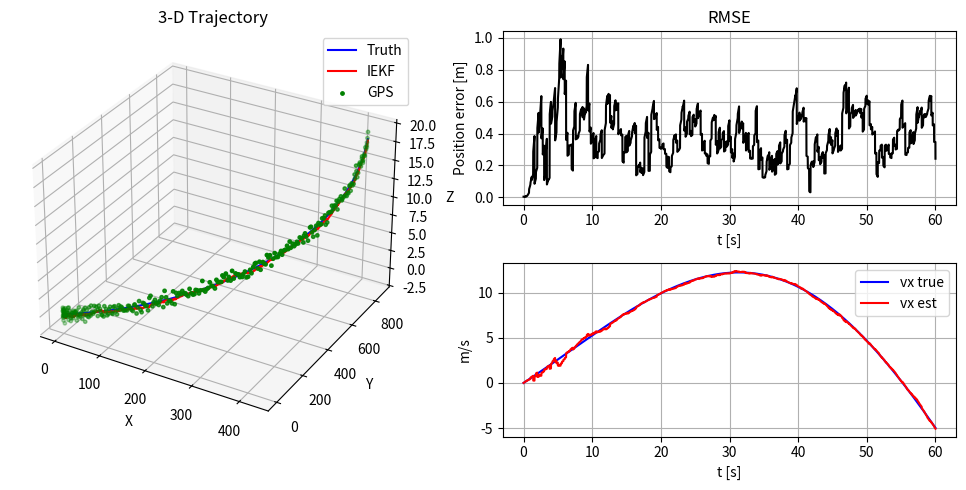

Recreate this plot in Python.
r"""
右不变扩展卡尔曼滤波器（IEKF）在 SE₂(3) 上的演示
================================================

    python lie_eskf.py --scenario spiral --duration 120

相较于经典 ESKF 的关键改进
----------------------------
*   **右不变误差定义**（Barrau 与 Bonnabel, 2017 提出）
*   误差注入后使用 **右雅可比（Jr）映射** 协方差 → 保持滤波器一致性
*   当启用 GNSS 杠杆臂时，测量雅可比矩阵得到修正
*   状态误差向量的排列顺序：δθ（姿态） | δv（速度） | δp（位置） | δb_g（陀螺偏置） | δb_a（加计偏置） | (δs)（刻度因子，可选）
*   支持可选的刻度因子估计与 IMU–GNSS 杠杆臂建模
"""


from __future__ import annotations
import argparse
from dataclasses import dataclass, field
from enum import Enum, auto
from typing import List, Tuple
import numpy as np
from numpy.linalg import norm
from scipy.linalg import expm
import matplotlib.pyplot as plt
from mpl_toolkits.mplot3d import Axes3D  # noqa: F401

# ───────────────────── Lie-group utils ───────────────────────────────────

def skew(v: np.ndarray) -> np.ndarray:
    """Return cross-product matrix ⌈v×⌉ (3×3)."""
    x, y, z = v
    return np.array([[0, -z, y], [z, 0, -x], [-y, x, 0]])

def exp_so3(phi: np.ndarray) -> np.ndarray:
    """Exponential map so(3) → SO(3)."""
    a = norm(phi)
    if a < 1e-12:
        return np.eye(3) + skew(phi)
    A, B = np.sin(a) / a, (1 - np.cos(a)) / (a * a)
    K = skew(phi)
    return np.eye(3) + A * K + B * (K @ K)

def right_jacobian_SO3(phi: np.ndarray) -> np.ndarray:
    """Right Jacobian J_r(φ) (3×3)."""
    a = norm(phi)
    if a < 1e-8:
        return np.eye(3) - 0.5 * skew(phi)
    B = (a - np.sin(a)) / (a ** 3)
    K = skew(phi)
    return np.eye(3) - 0.5 * K + B * (K @ K)

# ───────────────────── Scenario definitions ─────────────────────────────

class ScenarioType(Enum):
    CIRCLE = auto()
    FIGURE_EIGHT = auto()
    SPIRAL = auto()

dataclass_opts = dict()

@dataclass
class GlobalConfig:
    # timing
    dt: float = 0.01
    duration: float = 60.0
    # sensor noise (1σ)
    sigma_gyro: float = 0.002  # rad/s
    sigma_acc: float = 0.05    # m/s²
    sigma_bg_rw: float = 1e-5
    sigma_ba_rw: float = 5e-5
    sigma_gps: float = 0.5
    # bias correlation time
    tau_bg: float = 3600.0
    tau_ba: float = 3600.0
    # gravity
    g_n: np.ndarray = field(default_factory=lambda: np.array([0, 0, -9.81]))
    # earth rotation
    use_earth: bool = True
    omega_ie: float = 7.292115e-5
    # lever-arm
    use_lever: bool = True
    lever_b: np.ndarray = field(default_factory=lambda: np.array([0.0, 0.0, 0.2]))
    # scale factor
    use_scale: bool = True
    sigma_scale_rw: float = 2e-4
    # gps rate
    gps_period: float = 0.2

CFG = GlobalConfig()
STATE_SIZE = 16 if CFG.use_scale else 15

class Scenario:
    def __init__(self, scenario: ScenarioType):
        self.scenario = scenario

    def true_motion(self, t: float) -> Tuple[np.ndarray, np.ndarray]:
        if self.scenario is ScenarioType.CIRCLE:
            omega_b = np.array([0.0, 0.0, 0.02])
            a_n = np.array([0.1*np.cos(0.05*t), 0.1*np.sin(0.05*t), 0.])
            return omega_b, a_n
        if self.scenario is ScenarioType.FIGURE_EIGHT:
            omega_b = np.array([0., 0., 0.04*np.sin(0.05*t)])
            a_n = np.array([0.2*np.sin(0.05*t), 0.1*np.sin(0.1*t), 0.])
            return omega_b, a_n
        # spiral
        omega_b = np.array([0., 0., 0.03])
        r = 0.5 + 0.01*t
        a_n = np.array([r*np.cos(0.05*t), r*np.sin(0.05*t), 0.01])
        return omega_b, a_n

# ───────────────────── Sensor simulator ────────────────────────────────

@dataclass
class SensorBias:
    gyro: np.ndarray
    acc: np.ndarray

class SensorSimulator:
    def __init__(self):
        self.bias = SensorBias(gyro=np.array([0.01, -0.02, 0.015]),
                               acc=np.array([0.10, -0.10, 0.05]))

    def imu_measurement(self, omega_b: np.ndarray, a_b: np.ndarray) -> Tuple[np.ndarray, np.ndarray]:
        gyro_m = omega_b + self.bias.gyro + CFG.sigma_gyro*np.random.randn(3)
        acc_m  = a_b    + self.bias.acc  + CFG.sigma_acc *np.random.randn(3)
        return gyro_m, acc_m

    def gps_measurement(self, p_true: np.ndarray) -> np.ndarray:
        return p_true + CFG.sigma_gps*np.random.randn(3)

# ───────────────────── Invariant ESKF class ────────────────────────────

class InvariantESKF:
    """Right-invariant ESKF on SE₂(3) (+ biases, scale)."""

    def __init__(self):
        # nominal state
        self.R = np.eye(3)
        self.v = np.zeros(3)
        self.p = np.zeros(3)
        self.bg = np.zeros(3)
        self.ba = np.zeros(3)
        self.s  = 1.0 if CFG.use_scale else 0.0
        # covariances
        self.P  = np.eye(STATE_SIZE)*1e-3
        self.Qd = self._make_Qd()
        self.R_gps = np.eye(3)*CFG.sigma_gps**2

    # ───── public API ────────────────────────────────────────────────
    def predict(self, gyro_m: np.ndarray, acc_m: np.ndarray):
        self._propagate_nominal_rk2(gyro_m, acc_m)
        self._propagate_covariance(gyro_m, acc_m)

    def update_gps(self, z: np.ndarray):
        # innovation h(x) = p + R*lever
        lever_n = self.R @ CFG.lever_b if CFG.use_lever else 0.0
        y = z - (self.p + lever_n)
        H = np.zeros((3, STATE_SIZE))
        # columns: δθ,δv,δp,…  (δp block is columns 6-8)
        H[:,6:9] = self.R
        if CFG.use_lever:
            H[:,0:3] = -self.R @ skew(CFG.lever_b)
        S = H @ self.P @ H.T + self.R_gps
        K = self.P @ H.T @ np.linalg.inv(S)
        dx = (K @ y).flatten()
        self._inject(dx)
        I_KH = np.eye(STATE_SIZE) - K @ H
        self.P = I_KH @ self.P @ I_KH.T + K @ self.R_gps @ K.T

    # ───── internal helpers ─────────────────────────────────────────
    def _make_Qd(self):
        dt = CFG.dt
        Qc = np.zeros((STATE_SIZE, STATE_SIZE))
        Qc[0:3,0:3]   = CFG.sigma_gyro**2*np.eye(3)
        Qc[3:6,3:6]   = CFG.sigma_acc **2*np.eye(3)
        Qc[9:12,9:12] = CFG.sigma_bg_rw**2*np.eye(3)
        Qc[12:15,12:15] = CFG.sigma_ba_rw**2*np.eye(3)
        if CFG.use_scale:
            Qc[15,15] = CFG.sigma_scale_rw**2
        return Qc*dt

    # Nominal state propagation (Euler)
    def _propagate_nominal_rk2(self,
                               gyro_m: np.ndarray,
                               acc_m:  np.ndarray):
        """Runge-Kutta 2（mid-point）积分器，Right-Invariant 形式."""
        dt   = CFG.dt
        omega = gyro_m - self.bg
        acc_b = (acc_m - self.ba) * (self.s if CFG.use_scale else 1.0)

        # ---------- step-1：在 t_k 处求导 ----------
        R_k  = self.R
        a_n1 = R_k @ acc_b + CFG.g_n
        if CFG.use_earth:
            a_n1 += 2 * np.cross([0, 0, CFG.omega_ie], self.v)

        # ---------- step-2：到 t_k+½dt 的中点 ----------
        R_half = R_k @ exp_so3(omega * 0.5 * dt)
        v_half = self.v + 0.5 * a_n1 * dt
        p_half = self.p + 0.5 * self.v * dt

        # 再次评估加速度
        a_n2 = R_half @ acc_b + CFG.g_n
        if CFG.use_earth:
            a_n2 += 2 * np.cross([0, 0, CFG.omega_ie], v_half)

        # ---------- step-3：完成积分 ----------
        self.R = R_k @ exp_so3(omega * dt)         # SO(3) 对数映射
        self.v += a_n2 * dt                        # v_{k+1}
        self.p += v_half * dt                      # p_{k+1}

        # 保证旋转矩阵正交
        U, _, Vt = np.linalg.svd(self.R)
        self.R = U @ Vt

    def _propagate_covariance(self, gyro_m: np.ndarray, acc_m: np.ndarray):
        dt = CFG.dt
        omega = gyro_m - self.bg
        acc_b = (acc_m - self.ba)*(self.s if CFG.use_scale else 1.0)
        A = np.zeros((STATE_SIZE, STATE_SIZE))
        # δθ block
        A[0:3,0:3] = -skew(omega)
        # δv dynamics
        A[3:6,0:3] = -skew(acc_b)
        A[3:6,3:6] = -skew(omega)
        # δp dynamics
        A[6:9,3:6] = np.eye(3)
        A[6:9,0:3] = np.zeros((3,3))
        A[6:9,6:9] = -skew(omega)
        # bias dynamics
        A[0:3,9:12] = -np.eye(3)
        A[3:6,12:15] = -self.R
        A[9:12,9:12] = -np.eye(3)/CFG.tau_bg
        A[12:15,12:15] = -np.eye(3)/CFG.tau_ba
        if CFG.use_scale:
            A[3:6,15] = self.R @ acc_b
        Phi = expm(A*dt)
        self.P = Phi @ self.P @ Phi.T + self.Qd

    def _inject(self, dx: np.ndarray):
        δθ = dx[0:3]
        δv = dx[3:6]
        δp = dx[6:9]
        Jr = right_jacobian_SO3(δθ)
        # update nominal
        self.R = self.R @ exp_so3(δθ)
        self.v += self.R @ δv
        self.p += self.R @ δp
        self.bg += dx[9:12]
        self.ba += dx[12:15]
        if CFG.use_scale:
            self.s += dx[15]
        # re-orthonormalise
        U,_,Vt = np.linalg.svd(self.R)
        self.R = U @ Vt
        # remap P : Γ = blkdiag(Jr, Jr, Jr, I ...)
        Γ = np.eye(STATE_SIZE)
        Γ[0:3,0:3] = Jr
        Γ[3:6,3:6] = Jr
        Γ[6:9,6:9] = Jr
        self.P = Γ @ self.P @ Γ.T

# ───────────────────── Visualisation helpers ──────────────────────────

class Visualiser:
    def __init__(self):
        self.fig = plt.figure(figsize=(10,5))
        self.ax3d = self.fig.add_subplot(121, projection='3d')
        self.ax_err = self.fig.add_subplot(222)
        self.ax_vel = self.fig.add_subplot(224)

    def plot_paths(self, p_true: np.ndarray, p_est: np.ndarray, gps: np.ndarray):
        self.ax3d.plot(*p_true.T,'b',label='Truth')
        self.ax3d.plot(*p_est.T,'r',label='IEKF')
        if gps.size: self.ax3d.scatter(*gps.T,c='g',s=6,label='GPS')
        self.ax3d.set_xlabel('X'); self.ax3d.set_ylabel('Y'); self.ax3d.set_zlabel('Z')
        self.ax3d.legend(); self.ax3d.set_title('3-D Trajectory')

    def plot_errors(self, p_true: np.ndarray, p_est: np.ndarray):
        err = norm(p_true-p_est,axis=1)
        t = np.arange(err.size)*CFG.dt
        self.ax_err.plot(t,err,'k'); self.ax_err.set_xlabel('t [s]'); self.ax_err.set_ylabel('Position error [m]')
        self.ax_err.set_title('RMSE'); self.ax_err.grid(True)

    def plot_velocity(self, v_true: np.ndarray, v_est: np.ndarray):
        t = np.arange(v_true.shape[0])*CFG.dt
        self.ax_vel.plot(t,v_true[:,0],'b',label='vx true')
        self.ax_vel.plot(t,v_est[:,0],'r',label='vx est')
        self.ax_vel.grid(True); self.ax_vel.legend(); self.ax_vel.set_xlabel('t [s]'); self.ax_vel.set_ylabel('m/s')

    def show(self):
        plt.tight_layout(); plt.show()

# ───────────────────── simulation loop ────────────────────────────────

def run_simulation(scen: ScenarioType):
    world = Scenario(scen)
    sim = SensorSimulator()
    iekf = InvariantESKF()
    viz = Visualiser()

    steps = int(CFG.duration/CFG.dt)+1
    p_t = np.zeros(3); v_t = np.zeros(3); R_t = np.eye(3)
    true_p = np.zeros((steps,3)); est_p = np.zeros((steps,3))
    true_v = np.zeros((steps,3)); est_v = np.zeros((steps,3))
    gps_log: List[np.ndarray] = []
    gps_interval = int(CFG.gps_period/CFG.dt)

    for k in range(steps):
        t = k*CFG.dt
        ω_b, a_n = world.true_motion(t)
        a_b_true = R_t.T @ (a_n - CFG.g_n)
        # propagate true state
        R_t = R_t @ exp_so3(ω_b*CFG.dt)
        if CFG.use_earth:
            a_n += 2*np.cross([0,0,CFG.omega_ie], v_t)
        v_t += a_n*CFG.dt
        p_t += v_t*CFG.dt + 0.5*a_n*CFG.dt**2
        # IMU and IEKF predict
        gyro_m, acc_m = sim.imu_measurement(ω_b, a_b_true)
        iekf.predict(gyro_m, acc_m)
        # GPS update
        if k % gps_interval==0:
            z = sim.gps_measurement(p_t)
            iekf.update_gps(z)
            gps_log.append(z)
        # log
        true_p[k] = p_t; est_p[k] = iekf.p
        true_v[k] = v_t; est_v[k] = iekf.v

    gps_arr = np.vstack(gps_log) if gps_log else np.zeros((0,3))
    viz.plot_paths(true_p, est_p, gps_arr)
    viz.plot_errors(true_p, est_p)
    viz.plot_velocity(true_v, est_v)
    viz.show()

# ───────────────────── CLI ────────────────────────────────────────────

if __name__ == '__main__':
    parser = argparse.ArgumentParser(description='Right-Invariant ESKF demo')
    parser.add_argument('--scenario', choices=['circle','eight','spiral'], default='spiral')
    parser.add_argument('--duration', type=float, default=60.0)
    args = parser.parse_args()
    CFG.duration = args.duration
    mapping = {'circle':ScenarioType.CIRCLE,
               'eight':ScenarioType.FIGURE_EIGHT,
               'spiral':ScenarioType.SPIRAL}
    run_simulation(mapping[args.scenario])
